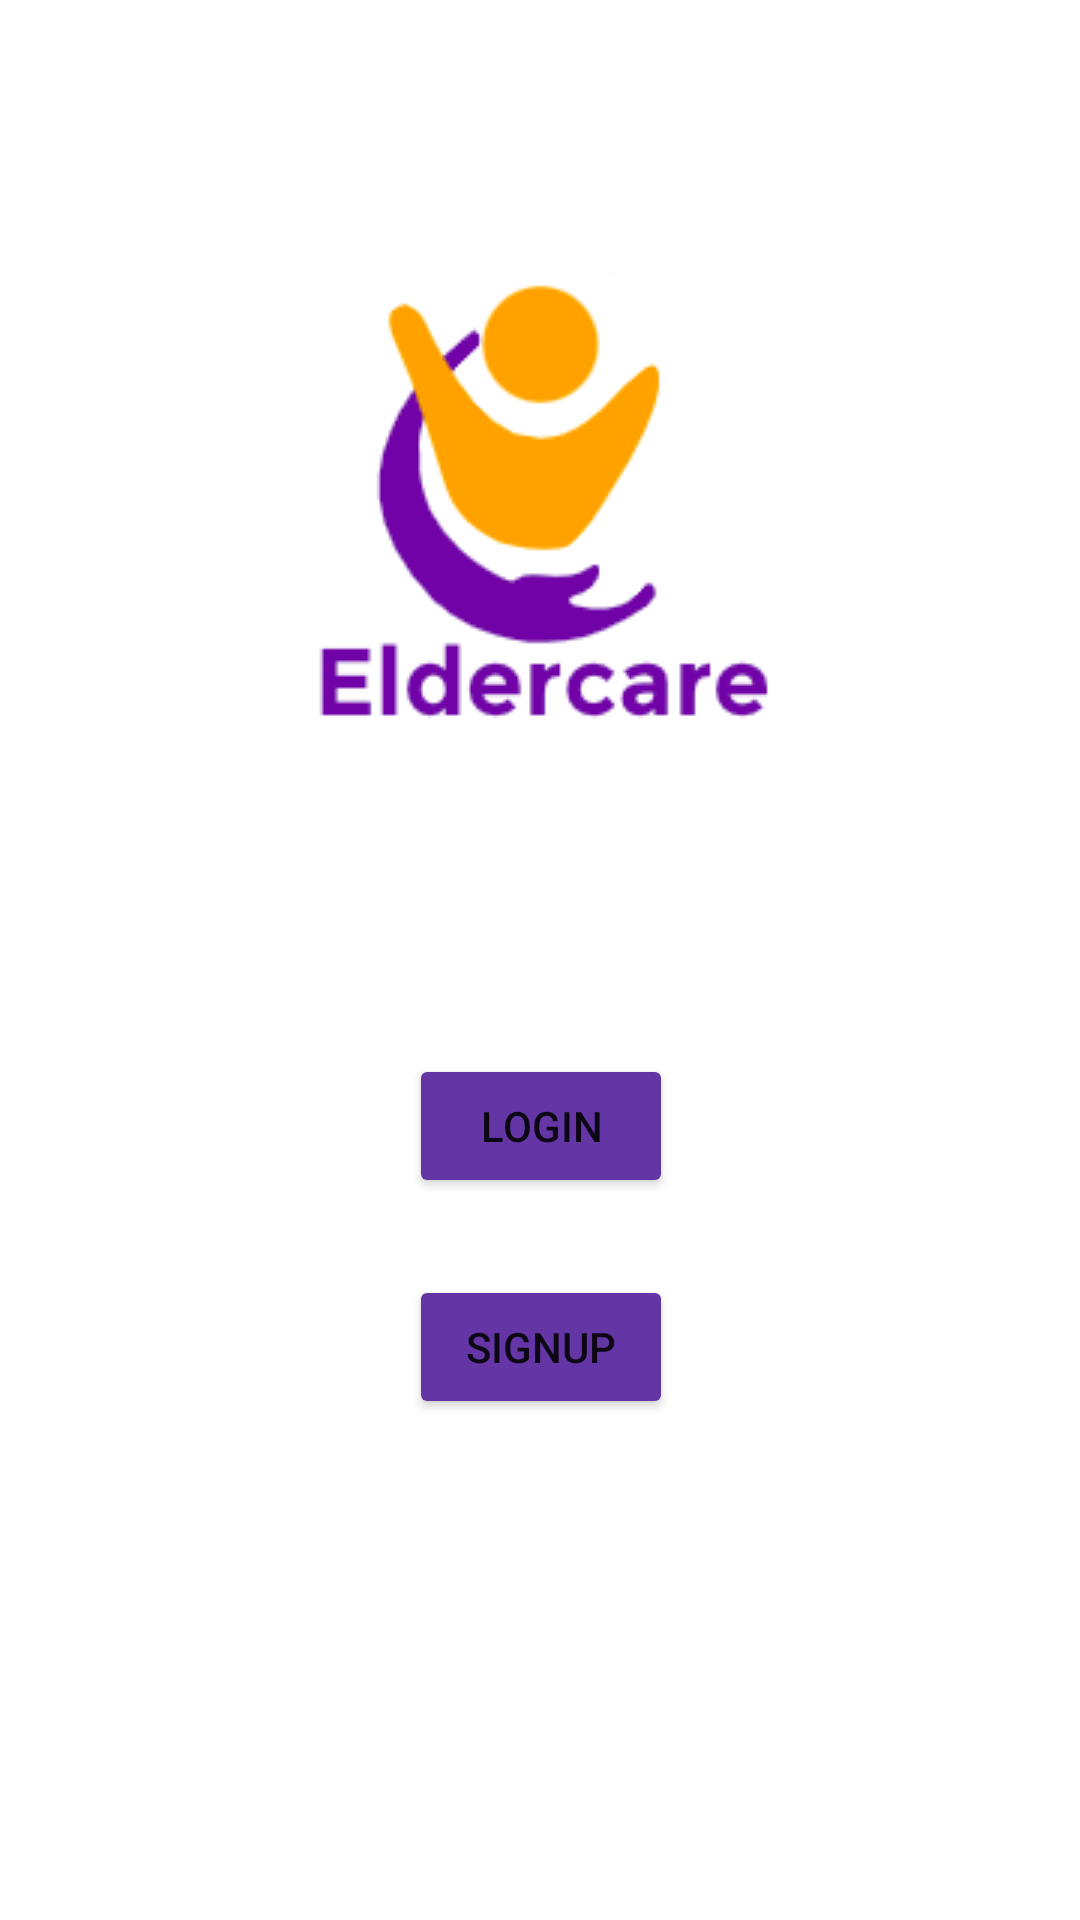

Reconstruct the res/layout file that produces this screen, plus the resources it refers to.
<!-- AndroidManifest.xml: application theme Theme.Dizertatie -->
<!-- res/layout/activity_main_menu.xml -->
<?xml version="1.0" encoding="utf-8"?>
<androidx.constraintlayout.widget.ConstraintLayout xmlns:android="http://schemas.android.com/apk/res/android"
    xmlns:app="http://schemas.android.com/apk/res-auto"
    xmlns:tools="http://schemas.android.com/tools"
    android:layout_width="match_parent"
    android:layout_height="match_parent"
    tools:context=".MainActivity">

    <ImageView
        android:id="@+id/imageView3"
        android:layout_width="wrap_content"
        android:layout_height="wrap_content"
        app:layout_constraintBottom_toBottomOf="parent"
        app:layout_constraintEnd_toEndOf="parent"
        app:layout_constraintStart_toStartOf="parent"
        app:layout_constraintTop_toTopOf="parent"
        app:layout_constraintVertical_bias="0.183"
        app:srcCompat="@drawable/logo" />

    <Button
        android:id="@+id/btn_menu_login"
        android:layout_width="wrap_content"
        android:layout_height="wrap_content"
        android:layout_marginTop="96dp"
        android:onClick="goToLoginActivity"
        android:text="Login"
        app:backgroundTint="#6435A5"
        app:layout_constraintEnd_toEndOf="parent"
        app:layout_constraintHorizontal_bias="0.501"
        app:layout_constraintStart_toStartOf="parent"
        app:layout_constraintTop_toBottomOf="@+id/imageView3" />

    <Button
        android:id="@+id/btn_menu_signup"
        android:layout_width="wrap_content"
        android:layout_height="wrap_content"
        android:onClick="goToSignUpActivity"
        android:text="SignUp"
        app:backgroundTint="#6435A5"
        app:layout_constraintBottom_toBottomOf="parent"
        app:layout_constraintEnd_toEndOf="parent"
        app:layout_constraintHorizontal_bias="0.501"
        app:layout_constraintStart_toStartOf="parent"
        app:layout_constraintTop_toBottomOf="@+id/btn_menu_login"
        app:layout_constraintVertical_bias="0.134" />
</androidx.constraintlayout.widget.ConstraintLayout>
<!-- resources referenced by this layout -->
<resources>
  <!-- drawable logo: png bitmap (drawable, 15912 bytes) -->
  <style name="Theme.Dizertatie" parent="Theme.MaterialComponents.DayNight.DarkActionBar">
          
          <item name="colorPrimary">@color/purple_500</item>
          <item name="colorPrimaryVariant">@color/purple_700</item>
          <item name="colorOnPrimary">@color/white</item>
          
          <item name="colorSecondary">@color/teal_200</item>
          <item name="colorSecondaryVariant">@color/teal_700</item>
          <item name="colorOnSecondary">@color/black</item>
          
          <item name="android:statusBarColor" tools:targetApi="l">?attr/colorPrimaryVariant</item>
          
      </style>
  <!-- not gathered from this repository: default colours our renderer supplied (Android Studio template values) -->
  <color name="purple_500">#FF6200EE</color>
  <color name="purple_700">#FF3700B3</color>
  <color name="teal_200">#FF03DAC5</color>
  <color name="teal_700">#FF018786</color>
  <color name="black">#FF000000</color>
  <color name="white">#FFFFFFFF</color>
</resources>
